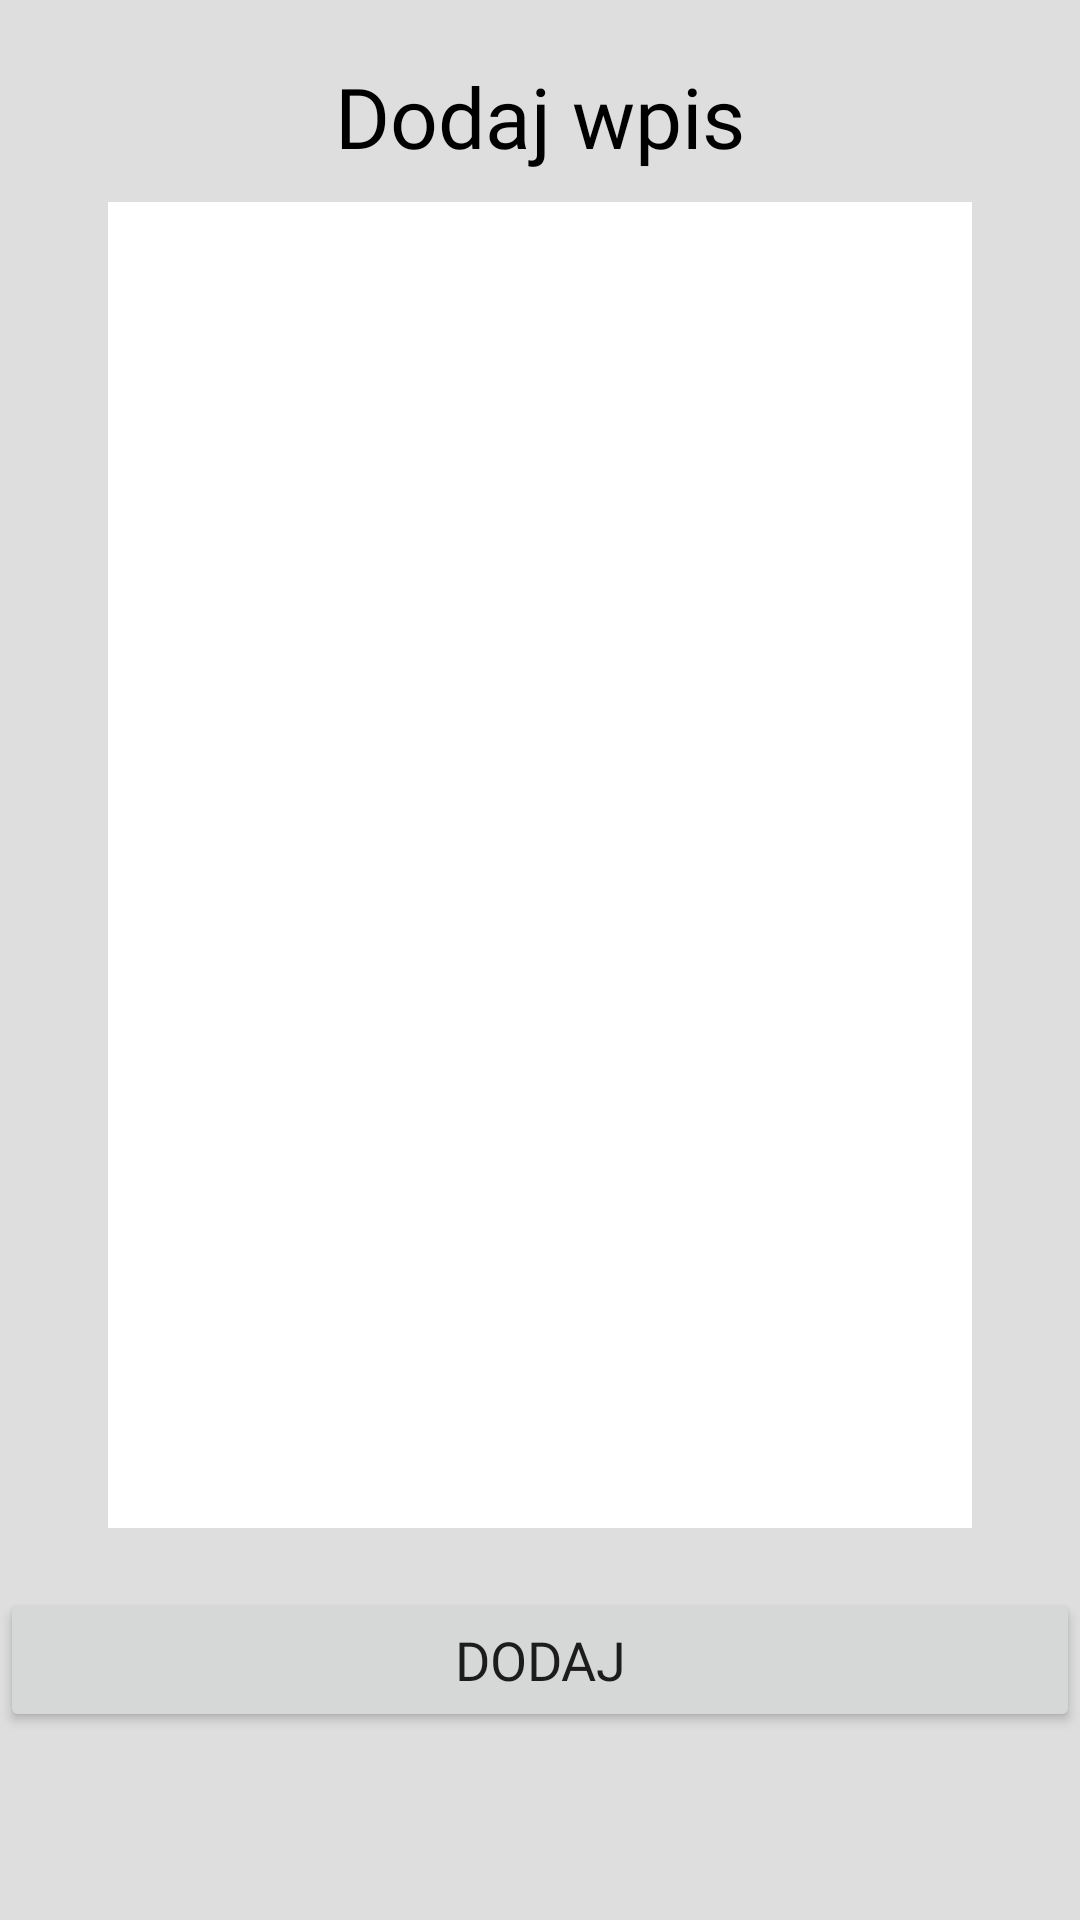

This screen was rendered from an Android layout file. Write that file and the resources it references.
<!-- AndroidManifest.xml: application theme Theme.SmokeOFF -->
<!-- res/layout/layout_add_post.xml -->
<?xml version="1.0" encoding="utf-8"?>
<LinearLayout xmlns:android="http://schemas.android.com/apk/res/android"
    xmlns:app="http://schemas.android.com/apk/res-auto"
    android:layout_width="350dp"
    android:layout_height="600dp"
    android:background="@drawable/corners"
    android:orientation="vertical">

    <TextView
        android:id="@+id/textView12"
        android:layout_width="match_parent"
        android:layout_height="wrap_content"
        android:layout_marginTop="20dp"
        android:fontFamily="@font/lovelo"
        android:gravity="center"
        android:text="Dodaj wpis"
        android:textColor="@color/black"
        android:textSize="28sp" />

    <EditText
        android:id="@+id/editTextTextMultiLine"
        android:layout_width="288dp"
        android:layout_height="442dp"
        android:layout_gravity="center"
        android:layout_marginTop="10dp"
        android:background="@color/white"
        android:backgroundTint="@color/white"
        android:ems="10"
        android:gravity="start|top"
        android:inputType="textMultiLine"
        android:padding="10dp"
        android:shadowColor="#000000"
        android:shadowDx="2"
        android:shadowDy="4"
        android:shadowRadius="50" />

    <Button
        android:id="@+id/button2"
        android:layout_width="match_parent"
        android:layout_height="wrap_content"
        android:layout_marginTop="20dp"
        android:fontFamily="@font/lovelo"
        android:insetLeft="70dp"
        android:insetTop="0dp"
        android:insetRight="70dp"
        android:insetBottom="0dp"
        android:text="Dodaj"
        android:textSize="18sp"
        app:cornerRadius="50dp" />
</LinearLayout>
<!-- resources referenced by this layout -->
<resources>
  <color name="black">#000000</color>
  <color name="white">#FFFFFFFF</color>
  <!-- drawable corners (drawable) -->
  <shape xmlns:android="http://schemas.android.com/apk/res/android">
  
      <solid android:color="@color/background_light" />
  </shape>
  <style name="Theme.SmokeOFF" parent="Theme.MaterialComponents.DayNight.DarkActionBar">
          
          <item name="colorPrimary">@color/purple_500</item>
          <item name="colorPrimaryVariant">@color/purple_700</item>
          <item name="colorOnPrimary">@color/white</item>
          
          <item name="colorSecondary">@color/teal_200</item>
          <item name="colorSecondaryVariant">@color/teal_700</item>
          <item name="colorOnSecondary">@color/black</item>
          
          <item name="android:statusBarColor">@color/background_light</item>
          
      </style>
  <color name="background_light">#DEDEDE</color>
  <color name="purple_500">#BA0000</color>
  <color name="purple_700">#780000</color>
  <color name="teal_200">#BA0000</color>
  <color name="teal_700">#780000</color>
</resources>
